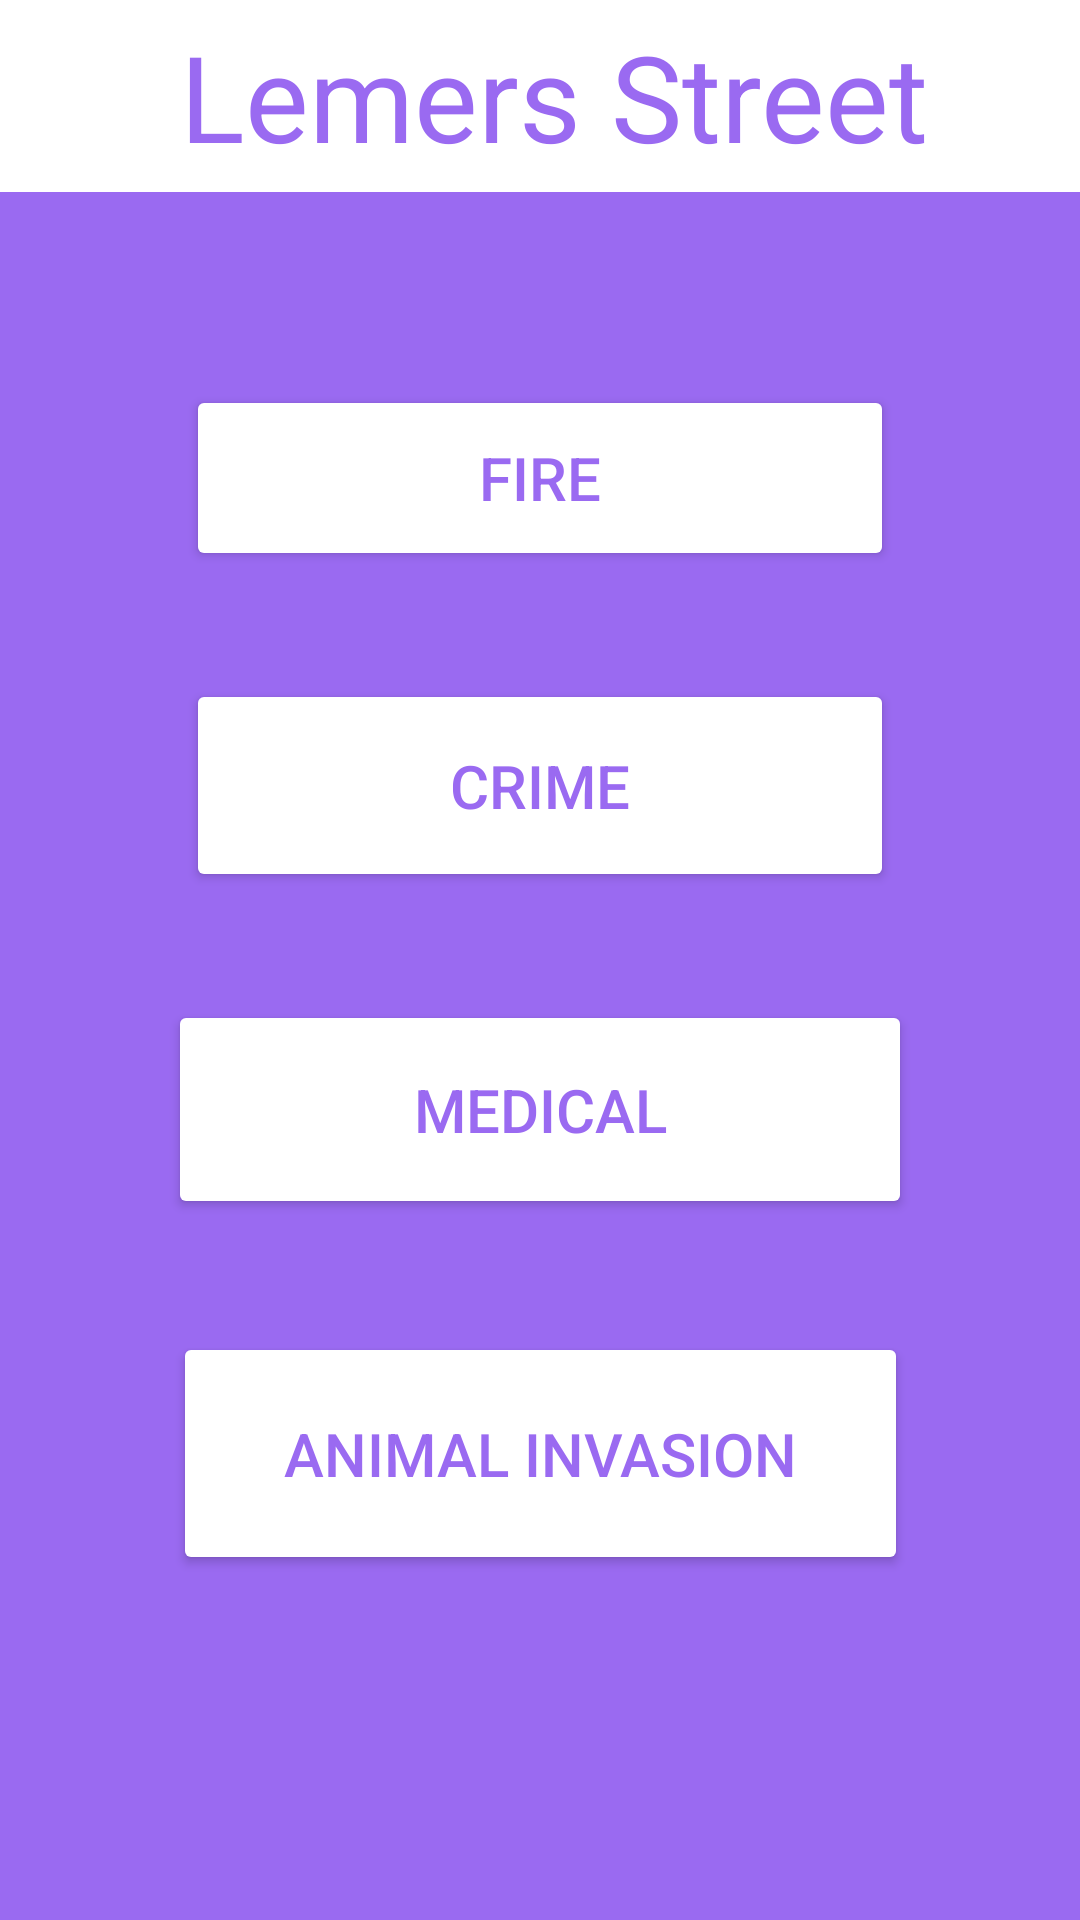

Produce the Android XML layout that renders to this screen, including the resource entries it uses.
<!-- AndroidManifest.xml: application theme Theme.WestwellManor -->
<!-- res/layout/activity_lmsecure.xml -->
<?xml version="1.0" encoding="utf-8"?>
<androidx.constraintlayout.widget.ConstraintLayout xmlns:android="http://schemas.android.com/apk/res/android"
    xmlns:app="http://schemas.android.com/apk/res-auto"
    xmlns:tools="http://schemas.android.com/tools"
    android:layout_width="match_parent"
    android:layout_height="match_parent"
    android:background="#9A6AF1"
    tools:context=".LMsecure">

    <include
        layout="@layout/toolbar3" />


    <Button
        android:id="@+id/btnfire"
        android:layout_width="236dp"
        android:layout_height="62dp"
        android:backgroundTint="@color/white"
        android:text="Fire"
        android:textColor="#9A6AF1"
        android:textSize="20dp"
        app:layout_constraintBottom_toBottomOf="parent"
        app:layout_constraintEnd_toEndOf="parent"
        app:layout_constraintStart_toStartOf="parent"
        app:layout_constraintTop_toTopOf="parent"
        app:layout_constraintVertical_bias="0.222" />

    <Button
        android:id="@+id/btnRobbery"
        android:layout_width="236dp"
        android:layout_height="71dp"
        android:backgroundTint="@color/white"
        android:text="Crime"
        android:textColor="#9A6AF1"
        android:textSize="20dp"
        app:layout_constraintBottom_toBottomOf="parent"
        app:layout_constraintEnd_toEndOf="parent"
        app:layout_constraintStart_toStartOf="parent"
        app:layout_constraintTop_toTopOf="parent"
        app:layout_constraintVertical_bias="0.398" />

    <Button
        android:id="@+id/btnanimal"
        android:layout_width="245dp"
        android:layout_height="81dp"
        android:backgroundTint="@color/white"
        android:text="Animal Invasion"
        android:textColor="#9A6AF1"
        android:textSize="20dp"
        app:layout_constraintBottom_toBottomOf="parent"
        app:layout_constraintEnd_toEndOf="parent"
        app:layout_constraintStart_toStartOf="parent"
        app:layout_constraintTop_toTopOf="parent"
        app:layout_constraintVertical_bias="0.794" />

    <Button
        android:id="@+id/btnMedical"
        android:layout_width="248dp"
        android:layout_height="73dp"
        android:backgroundTint="@color/white"
        android:text="Medical"
        android:textColor="#9A6AF1"
        android:textSize="20dp"
        app:layout_constraintBottom_toBottomOf="parent"
        app:layout_constraintEnd_toEndOf="parent"
        app:layout_constraintStart_toStartOf="parent"
        app:layout_constraintTop_toTopOf="parent"
        app:layout_constraintVertical_bias="0.588" />


</androidx.constraintlayout.widget.ConstraintLayout>
<!-- res/layout/toolbar3.xml (included above) -->
<?xml version="1.0" encoding="utf-8"?>
<androidx.appcompat.widget.Toolbar xmlns:android="http://schemas.android.com/apk/res/android"
    android:layout_width="match_parent"
    android:layout_height="wrap_content"
    android:id="@+id/mytoolbar3"
    android:background="@color/white">


    <TextView
        android:text="Lemers Street"
        android:textSize="40dp"
        android:paddingLeft="30dp"
        android:layout_marginStart="30dp"
        android:textColor="#9A6AF1"
        android:layout_width="wrap_content"
        android:layout_height="wrap_content"/>



</androidx.appcompat.widget.Toolbar>
<!-- resources referenced by this layout -->
<resources>
  <style name="Theme.WestwellManor" parent="Base.Theme.WestwellManor" />
  <style name="Base.Theme.WestwellManor" parent="Theme.Material3.DayNight.NoActionBar">
          
          
      </style>
  <!-- not gathered from this repository: default colours our renderer supplied (Android Studio template values) -->
  <color name="white">#FFFFFFFF</color>
</resources>
